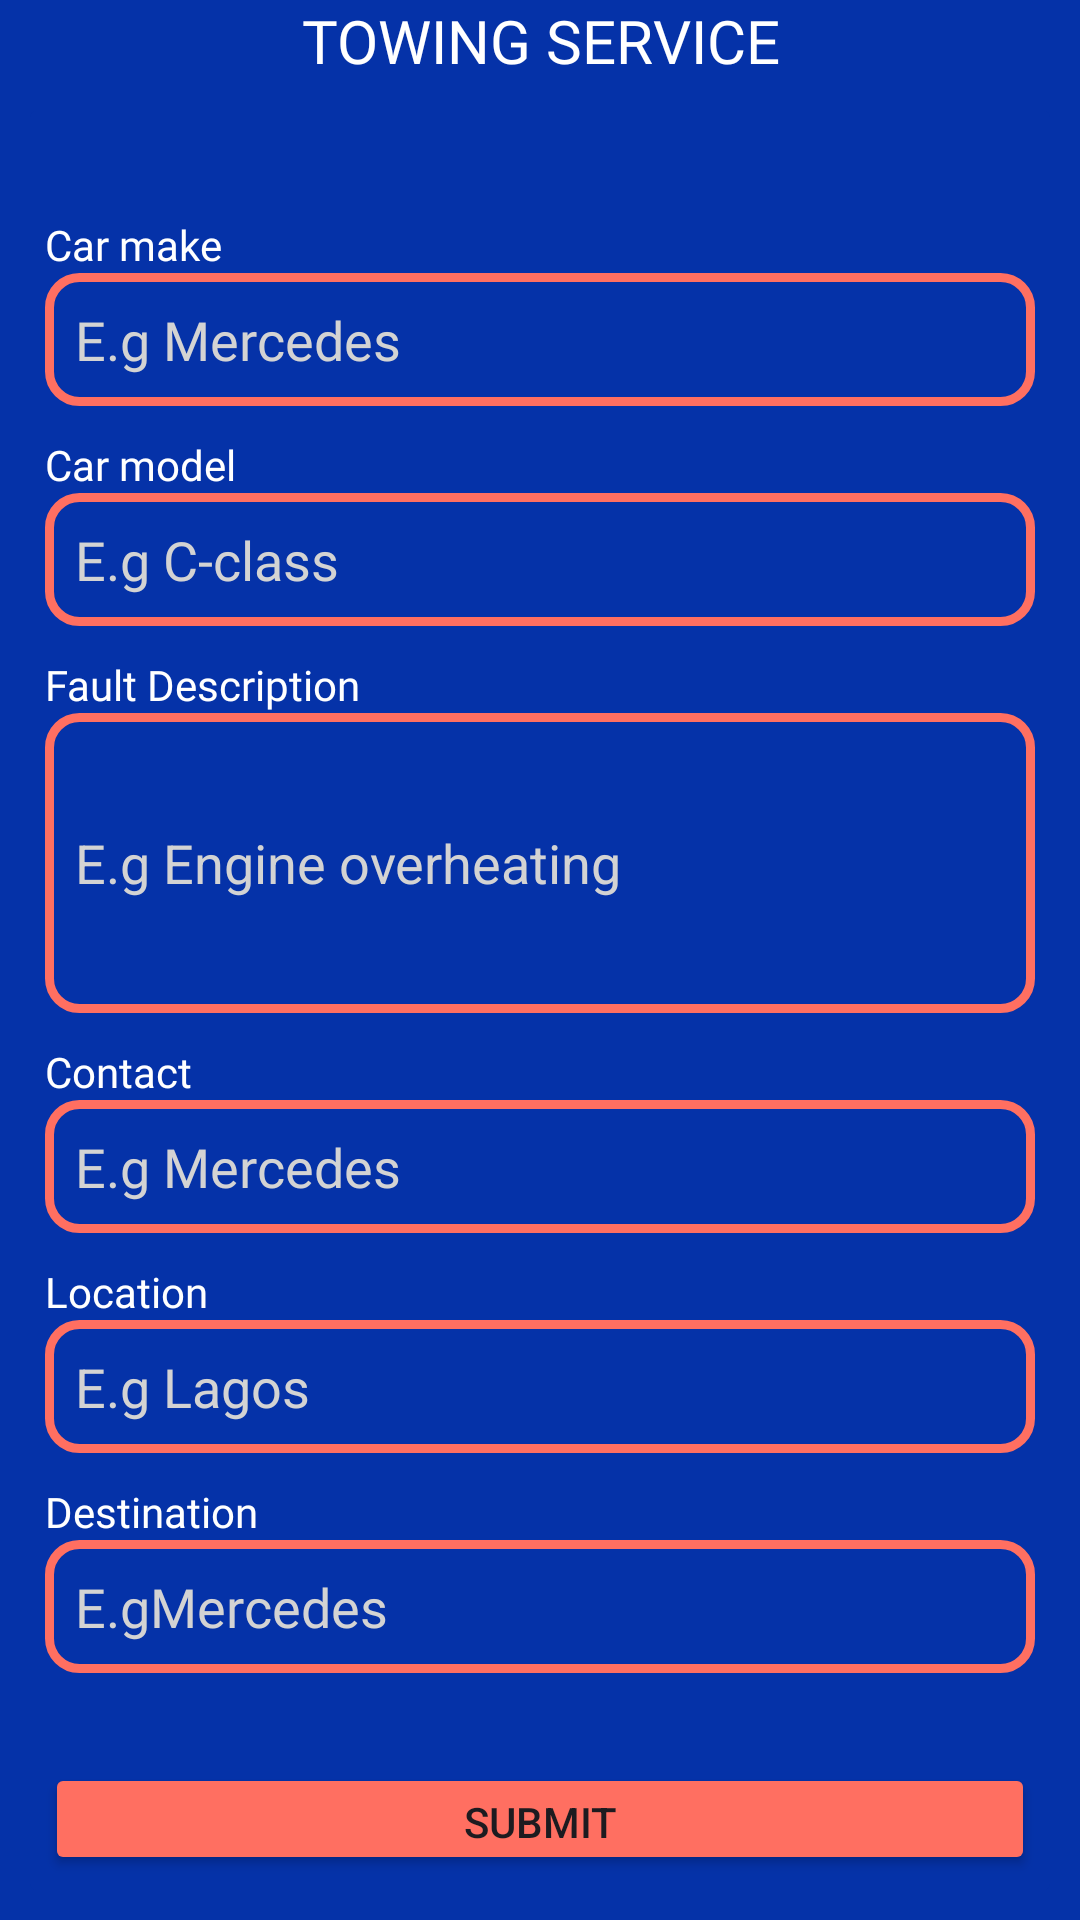

Reconstruct the res/layout file that produces this screen, plus the resources it refers to.
<!-- AndroidManifest.xml: application theme Theme.AutoSmart -->
<!-- res/layout/activity_towing.xml -->
<?xml version="1.0" encoding="utf-8"?>
<LinearLayout xmlns:android="http://schemas.android.com/apk/res/android"
    xmlns:app="http://schemas.android.com/apk/res-auto"
    xmlns:tools="http://schemas.android.com/tools"
    android:layout_width="match_parent"
    android:layout_height="match_parent"
    android:background="@color/blue"
    android:orientation="vertical"
    tools:context=".RequestActivity">

    <TextView
        android:id="@+id/textView14"
        android:layout_width="match_parent"
        android:layout_height="wrap_content"
        android:fontFamily="@font/aldrich"
        android:text="TOWING SERVICE"
        android:textAlignment="center"
        android:textColor="@color/white"
        android:textSize="20sp" />

    <androidx.cardview.widget.CardView
        android:layout_width="match_parent"
        android:layout_height="wrap_content"
        android:layout_margin="10dp"
        app:cardBackgroundColor="@color/blue"
        app:cardElevation="0dp">

        <LinearLayout
            android:layout_width="match_parent"
            android:layout_height="match_parent"
            android:layout_margin="5dp"
            android:orientation="vertical">

            <Space
                android:layout_width="match_parent"
                android:layout_height="30dp" />

            <TextView
                android:id="@+id/textView674531"
                android:layout_width="match_parent"
                android:layout_height="wrap_content"
                android:fontFamily="@font/aldrich"
                android:text="Car make"
                android:textColor="@color/white" />

            <EditText
                android:id="@+id/T_CarMake_edit"
                android:layout_width="match_parent"
                android:layout_height="wrap_content"
                android:background="@drawable/login_corner"
                android:ems="10"
                android:fontFamily="@font/aldrich"
                android:hint="E.g Mercedes"
                android:inputType="textEmailAddress"
                android:padding="10dp"
                android:textColor="@color/white"
                android:textColorHint="@color/darkgray" />

            <Space
                android:layout_width="match_parent"
                android:layout_height="10dp" />

            <TextView
                android:id="@+id/textView12"
                android:layout_width="match_parent"
                android:layout_height="wrap_content"
                android:fontFamily="@font/aldrich"
                android:text="Car model"
                android:textColor="@color/white" />

            <EditText
                android:id="@+id/T_CarModel_edit"
                android:layout_width="match_parent"
                android:layout_height="wrap_content"
                android:background="@drawable/login_corner"
                android:ems="10"
                android:fontFamily="@font/aldrich"
                android:hint="E.g C-class"
                android:inputType="text"
                android:padding="10dp"
                android:textColor="@color/white"
                android:textColorHint="@color/darkgray" />

            <Space
                android:layout_width="match_parent"
                android:layout_height="10dp" />

            <TextView
                android:id="@+id/textView1354"
                android:layout_width="match_parent"
                android:layout_height="wrap_content"
                android:fontFamily="@font/aldrich"
                android:text="Fault Description"
                android:textColor="@color/white" />


            <EditText
                android:id="@+id/T_Desc_edit"
                android:layout_width="match_parent"
                android:layout_height="100dp"
                android:background="@drawable/login_corner"
                android:ems="10"
                android:hint="E.g Engine overheating"
                android:inputType="text"
                android:padding="10dp"
                android:textColor="@color/white"
                android:textColorHint="@color/darkgray" />

            <Space
                android:layout_width="match_parent"
                android:layout_height="10dp" />

            <TextView
                android:id="@+id/contact_edit"
                android:layout_width="match_parent"
                android:layout_height="wrap_content"
                android:fontFamily="@font/aldrich"
                android:text="Contact"
                android:textColor="@color/white" />

            <EditText
                android:id="@+id/T_Contact_edit"
                android:layout_width="match_parent"
                android:layout_height="wrap_content"
                android:background="@drawable/login_corner"
                android:ems="10"
                android:fontFamily="@font/aldrich"
                android:hint="E.g Mercedes"
                android:inputType="textEmailAddress"
                android:padding="10dp"
                android:textColor="@color/white"
                android:textColorHint="@color/darkgray" />


            <Space
                android:layout_width="match_parent"
                android:layout_height="10dp" />

            <TextView
                android:id="@+id/txt_Location"
                android:layout_width="match_parent"
                android:layout_height="wrap_content"
                android:fontFamily="@font/aldrich"
                android:text="Location"
                android:textColor="@color/white" />

            <EditText
                android:id="@+id/T_Location_edit"
                android:layout_width="match_parent"
                android:layout_height="wrap_content"
                android:background="@drawable/login_corner"
                android:ems="10"
                android:hint="E.g Lagos"
                android:inputType="text"
                android:padding="10dp"
                android:textColor="@color/white"
                android:textColorHint="@color/darkgray" />

            <Space
                android:layout_width="match_parent"
                android:layout_height="10dp" />

            <TextView
                android:id="@+id/txt_destination"
                android:layout_width="match_parent"
                android:layout_height="wrap_content"
                android:fontFamily="@font/aldrich"
                android:text="Destination"
                android:textColor="@color/white" />

            <EditText
                android:id="@+id/T_Destination_edit"
                android:layout_width="match_parent"
                android:layout_height="wrap_content"
                android:background="@drawable/login_corner"
                android:ems="10"
                android:fontFamily="@font/aldrich"
                android:hint="E.gMercedes"
                android:inputType="textEmailAddress"
                android:padding="10dp"
                android:textColor="@color/white"
                android:textColorHint="@color/darkgray" />

            <Space
                android:layout_width="match_parent"
                android:layout_height="30dp" />

            <Button
                android:id="@+id/towing_button"
                android:layout_width="match_parent"
                android:layout_height="wrap_content"
                android:backgroundTint="@color/CORAL"
                android:text="Submit" />
        </LinearLayout>
    </androidx.cardview.widget.CardView>


</LinearLayout>
<!-- resources referenced by this layout -->
<resources>
  <color name="CORAL">#FF6F61</color>
  <color name="blue">#0532A8</color>
  <color name="darkgray">#D3D3D3</color>
  <color name="white">#FFFFFFFF</color>
  <!-- drawable login_corner (drawable) -->
  <?xml version="1.0" encoding="utf-8"?>
  <shape xmlns:android="http://schemas.android.com/apk/res/android">
  
      <stroke
          android:width="3dp"
          android:color="@color/CORAL"/>
      <corners
          android:radius="10dp">
  
      </corners>
  </shape>
  <style name="Theme.AutoSmart" parent="Base.Theme.AutoSmart" />
  <style name="Base.Theme.AutoSmart" parent="Theme.Material3.Light.NoActionBar">
          
           <item name="colorPrimary">@color/blue</item>
          <item name="android:statusBarColor">@color/blue</item>
      </style>
</resources>
